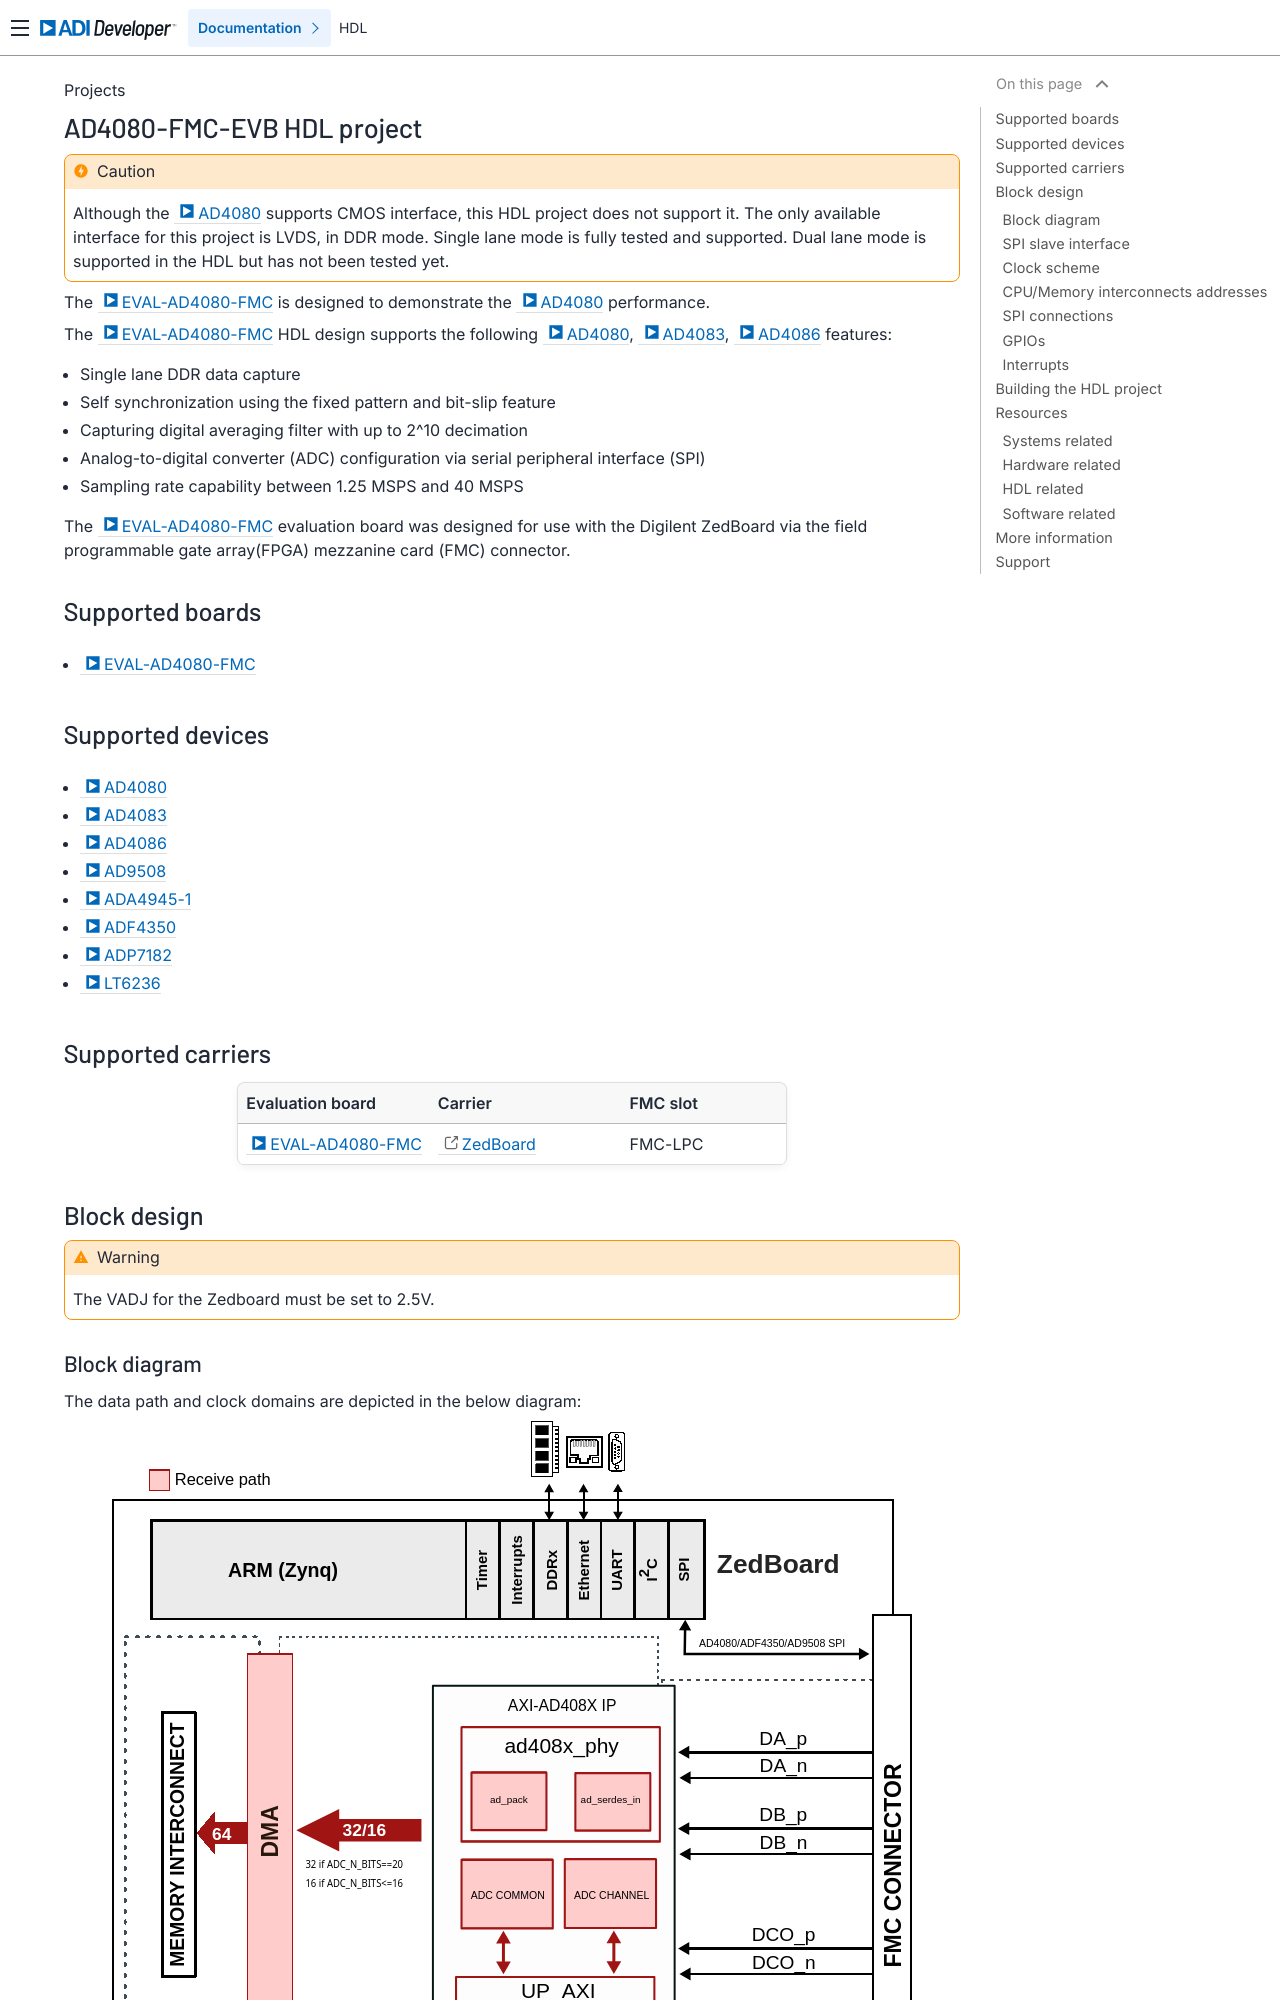

repository: analogdevicesinc/hdl · page: projects/ad4080_fmc_evb/index.html · generator: sphinx

.. _ad4080_fmc_evb:

AD4080-FMC-EVB HDL project
================================================================================

.. caution::

   Although the :adi:`AD4080` supports CMOS interface, this HDL project does not
   support it. The only available interface for this project is LVDS, in DDR mode.
   Single lane mode is fully tested and supported. Dual lane mode is supported
   in the HDL but has not been tested yet.

The :adi:`EVAL-AD4080-FMC` is designed to demonstrate the
:adi:`AD4080` performance.

The :adi:`EVAL-AD4080-FMC` HDL design supports the following
:adi:`AD4080`, :adi:`AD4083`, :adi:`AD4086` features:

* Single lane DDR data capture
* Self synchronization using the fixed pattern and bit-slip feature
* Capturing digital averaging filter with up to 2^10 decimation
* Analog-to-digital converter (ADC) configuration via serial peripheral
  interface (SPI)
* Sampling rate capability between 1.25 MSPS and 40 MSPS

The :adi:`EVAL-AD4080-FMC` evaluation board was designed for
use with the Digilent ZedBoard via the field programmable gate array(FPGA)
mezzanine card (FMC) connector.

Supported boards
-------------------------------------------------------------------------------

- :adi:`EVAL-AD4080-FMC`

Supported devices
-------------------------------------------------------------------------------

- :adi:`AD4080`
- :adi:`AD4083`
- :adi:`AD4086`
- :adi:`AD9508`
- :adi:`ADA4945-1`
- :adi:`ADF4350`
- :adi:`ADP7182`
- :adi:`LT6236`

Supported carriers
-------------------------------------------------------------------------------

.. list-table::
   :widths: 35 35 30
   :header-rows: 1

   * - Evaluation board
     - Carrier
     - FMC slot
   * - :adi:`EVAL-AD4080-FMC`
     - `ZedBoard <https://digilent.com/shop/zedboard-zynq-7000-arm-fpga-soc-development-board>`__
     - FMC-LPC

Block design
-------------------------------------------------------------------------------

.. warning::
    The VADJ for the Zedboard must be set to 2.5V.

Block diagram
~~~~~~~~~~~~~~~~~~~~~~~~~~~~~~~~~~~~~~~~~~~~~~~~~~~~~~~~~~~~~~~~~~~~~~~~~~~~~~~

The data path and clock domains are depicted in the below diagram:

.. image:: ../ad4080_fmc_evb/ad4080_fmc_evb_zed_block_diagram.svg
   :width: 800
   :align: center
   :alt: AD4080-FMC-EVB/ZedBoard block diagram
